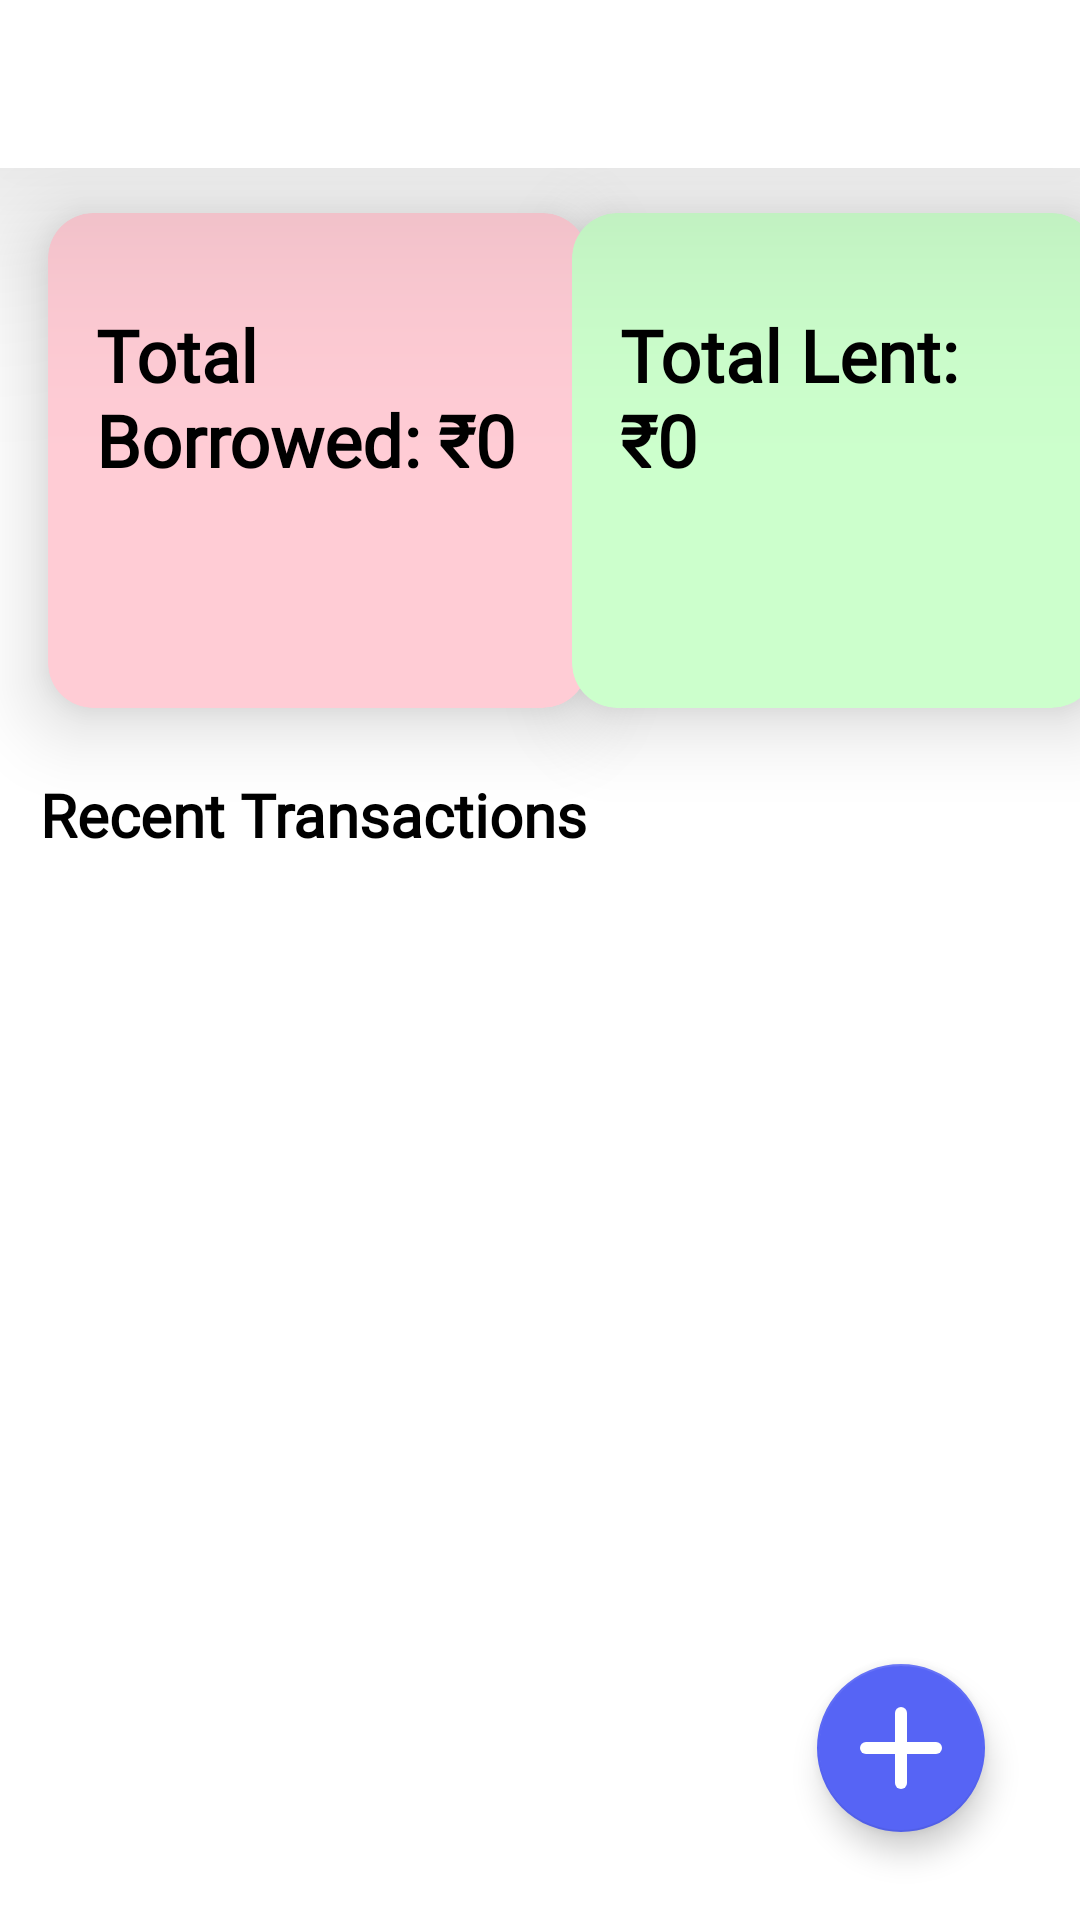

The Android layout XML behind this screen, and the referenced resources:
<!-- AndroidManifest.xml: application theme YourTheme -->
<!-- res/layout/activity_main.xml -->
<?xml version="1.0" encoding="utf-8"?>
<androidx.constraintlayout.widget.ConstraintLayout
    xmlns:android="http://schemas.android.com/apk/res/android"
    xmlns:app="http://schemas.android.com/apk/res-auto"
    xmlns:tools="http://schemas.android.com/tools"
    android:id="@+id/main"
    android:layout_width="match_parent"
    android:layout_height="match_parent"
    tools:context=".MainActivity">


    <com.google.android.material.appbar.AppBarLayout
        android:id="@+id/appBarLayout"
        android:layout_width="match_parent"
        android:layout_height="wrap_content"
        android:elevation="50dp"
        android:theme="@style/ThemeOverlay.AppCompat.Dark.ActionBar"
        app:layout_constraintTop_toTopOf="parent">


        <androidx.appcompat.widget.Toolbar
            android:id="@+id/toolbar"
            android:layout_width="match_parent"
            android:layout_height="?attr/actionBarSize"
            android:background="#ffffff"
            android:fontFamily="@font/lexand_deca"
            android:title="@string/app_name"
            android:titleTextColor="@android:color/white"
            app:popupTheme="@style/ThemeOverlay.AppCompat.Light"
            app:titleTextColor="@color/black"/>

    </com.google.android.material.appbar.AppBarLayout>

    
    <androidx.cardview.widget.CardView
        android:id="@+id/cardViewTotalBorrowed"
        android:layout_width="180dp"
        android:layout_height="165dp"
        android:layout_marginStart="16dp"
        android:layout_marginTop="15dp"
        app:cardBackgroundColor="#ffccd5"
        app:cardCornerRadius="15dp"
        app:cardElevation="15dp"
        app:layout_constraintTop_toBottomOf="@id/appBarLayout"
        app:layout_constraintStart_toStartOf="parent">

        <LinearLayout
            android:layout_width="match_parent"
            android:layout_height="match_parent"
            android:orientation="vertical"
            android:padding="16dp">

            <TextView
                android:id="@+id/totalBorrowedText"
                android:layout_width="wrap_content"
                android:layout_height="wrap_content"
                android:fontFamily="@font/lexand_deca"
                android:paddingTop="15dp"
                android:text="Total Borrowed: ₹0"
                android:textColor="@android:color/black"
                android:textSize="24sp"
                android:textStyle="bold" />
        </LinearLayout>
    </androidx.cardview.widget.CardView>

    
    <androidx.cardview.widget.CardView
        android:id="@+id/cardViewTotalLent"
        android:layout_width="175dp"
        android:layout_height="165dp"
        app:cardBackgroundColor="#ccffcc"
        android:layout_marginTop="15dp"
        app:cardCornerRadius="15dp"
        app:cardElevation="15dp"
        app:layout_constraintTop_toBottomOf="@id/appBarLayout"
        app:layout_constraintStart_toEndOf="@+id/cardViewTotalBorrowed"
        app:layout_constraintEnd_toEndOf="parent">

        <LinearLayout
            android:layout_width="match_parent"
            android:layout_height="match_parent"
            android:orientation="vertical"
            android:padding="16dp">

            <TextView
                android:id="@+id/totalLentText"
                android:layout_width="wrap_content"
                android:layout_height="wrap_content"
                android:fontFamily="@font/lexand_deca"
                android:paddingTop="15dp"
                android:text="Total Lent: ₹0"
                android:textColor="@android:color/black"
                android:textSize="24sp"
                android:textStyle="bold" />
        </LinearLayout>
    </androidx.cardview.widget.CardView>

    

    

    <TextView
        android:id="@+id/textView"
        android:layout_width="wrap_content"
        android:layout_height="wrap_content"
        android:layout_marginTop="12dp"
        android:fontFamily="@font/lexand_deca"
        android:text="Recent Transactions"
        android:textSize="20sp"
        android:paddingTop="10dp"
        android:paddingBottom="10dp"
        android:textStyle="bold"
        app:layout_constraintEnd_toEndOf="parent"
        app:layout_constraintHorizontal_bias="0.075"
        app:layout_constraintStart_toStartOf="parent"
        app:layout_constraintTop_toBottomOf="@+id/cardViewTotalBorrowed" />

    <androidx.recyclerview.widget.RecyclerView
        android:id="@+id/recyclerView"
        android:layout_width="0dp"
        android:layout_height="0dp"
        app:layout_constraintBottom_toBottomOf="parent"
        app:layout_constraintEnd_toEndOf="parent"
        app:layout_constraintHorizontal_bias="0.0"
        app:layout_constraintStart_toStartOf="parent"
        app:layout_constraintTop_toBottomOf="@id/textView"
        app:layout_constraintVertical_bias="0.0"
        tools:listitem="@layout/transaction_row" />

    <com.google.android.material.floatingactionbutton.FloatingActionButton
        android:id="@+id/fab"
        android:layout_width="wrap_content"
        android:layout_height="wrap_content"
        android:layout_margin="16dp"
        android:src="@drawable/white_add"
        app:backgroundTint="#5664f5"
        app:layout_constraintBottom_toBottomOf="parent"
        app:layout_constraintEnd_toEndOf="parent"
        app:layout_constraintHorizontal_bias="0.943"
        app:layout_constraintStart_toStartOf="parent"
        app:layout_constraintTop_toTopOf="parent"
        app:layout_constraintVertical_bias="0.976"
        app:maxImageSize="40dp"
        app:tint="@null" /> 

</androidx.constraintlayout.widget.ConstraintLayout>
<!-- res/layout/transaction_row.xml (included above) -->
<?xml version="1.0" encoding="utf-8"?>
<androidx.cardview.widget.CardView xmlns:android="http://schemas.android.com/apk/res/android"
    xmlns:app="http://schemas.android.com/apk/res-auto"
    android:layout_width="match_parent"
    android:layout_height="wrap_content"
    android:layout_margin="8dp"
    app:cardCornerRadius="15dp"
    app:cardElevation="15dp">

    <androidx.constraintlayout.widget.ConstraintLayout
        android:layout_width="match_parent"
        android:layout_height="wrap_content"
        android:padding="10dp">

        <TextView
            android:id="@+id/nameTextView"
            android:layout_width="wrap_content"
            android:layout_height="wrap_content"
            android:paddingLeft="10dp"
            android:fontFamily="@font/lexand_deca"
            android:text="Name"
            android:textSize="24dp"
            android:textStyle="bold"
            app:layout_constraintTop_toTopOf="parent"
            app:layout_constraintStart_toStartOf="parent" />

        <TextView
            android:id="@+id/statusTextView"
            android:layout_width="wrap_content"
            android:layout_height="wrap_content"
            android:fontFamily="@font/lexand_deca"
            android:paddingLeft="10dp"
            android:text="Borrowed"
            android:textColor="#545454"
            android:textSize="14sp"
            app:layout_constraintTop_toBottomOf="@id/nameTextView"
            app:layout_constraintStart_toStartOf="parent" />

        <TextView
            android:id="@+id/dateTextView"
            android:layout_width="wrap_content"
            android:layout_height="wrap_content"
            android:fontFamily="@font/lexand_deca"
            android:paddingLeft="10dp"
            android:text="Date"
            android:textColor="#545454"
            android:textSize="14sp"
            app:layout_constraintTop_toBottomOf="@id/statusTextView"
            app:layout_constraintStart_toStartOf="parent" />

        <TextView
            android:id="@+id/amountTextView"
            android:layout_width="wrap_content"
            android:layout_height="wrap_content"
            android:layout_marginTop="10dp"
            android:layout_marginRight="10dp"
            android:text="₹Amount"
            android:textColor="@color/red"
            android:textSize="20sp"
            android:textStyle="bold"
            app:layout_constraintTop_toTopOf="parent"
            app:layout_constraintEnd_toEndOf="parent" />

        <ImageButton
            android:id="@+id/deleteButton"
            android:layout_width="25dp"
            android:layout_height="25dp"
            android:layout_marginTop="2dp"
            android:layout_marginEnd="10dp"
            android:background="?attr/selectableItemBackgroundBorderless"
            android:contentDescription="Delete"
            android:src="@drawable/baseline_delete_24"
            app:layout_constraintEnd_toEndOf="parent"
            app:layout_constraintTop_toBottomOf="@id/amountTextView" />
    </androidx.constraintlayout.widget.ConstraintLayout>
</androidx.cardview.widget.CardView>
<!-- resources referenced by this layout -->
<resources>
  <color name="black">#FF000000</color>
  <color name="red">#ff4d4f</color>
  <!-- drawable white_add (drawable) -->
  <vector xmlns:android="http://schemas.android.com/apk/res/android"
      android:width="256dp"
      android:height="256dp"
      android:viewportWidth="24"
      android:viewportHeight="24">
    <path
        android:pathData="M12,19L12,5"
        android:strokeLineJoin="round"
        android:strokeWidth="2.4"
        android:fillColor="#00000000"
        android:strokeColor="#ffffff"
        android:strokeLineCap="round"/>
    <path
        android:pathData="M5,12L19,12"
        android:strokeLineJoin="round"
        android:strokeWidth="2.4"
        android:fillColor="#00000000"
        android:strokeColor="#ffffff"
        android:strokeLineCap="round"/>
  </vector>
  <string name="app_name">BorrowLend Manager</string>
  <style name="YourTheme" parent="Theme.MaterialComponents.Light.NoActionBar">
          
          <item name="colorPrimary">#FFFFFF</item> 
          <item name="colorPrimaryDark">#FFFFFF</item> 
          <item name="colorAccent">#FF4081</item> 
          <item name="android:windowBackground">#FFFFFF</item> 
          <item name="android:textColor">#000000</item> 
          <item name="android:buttonStyle">@style/Widget.AppCompat.Button</item> 
      </style>
</resources>
